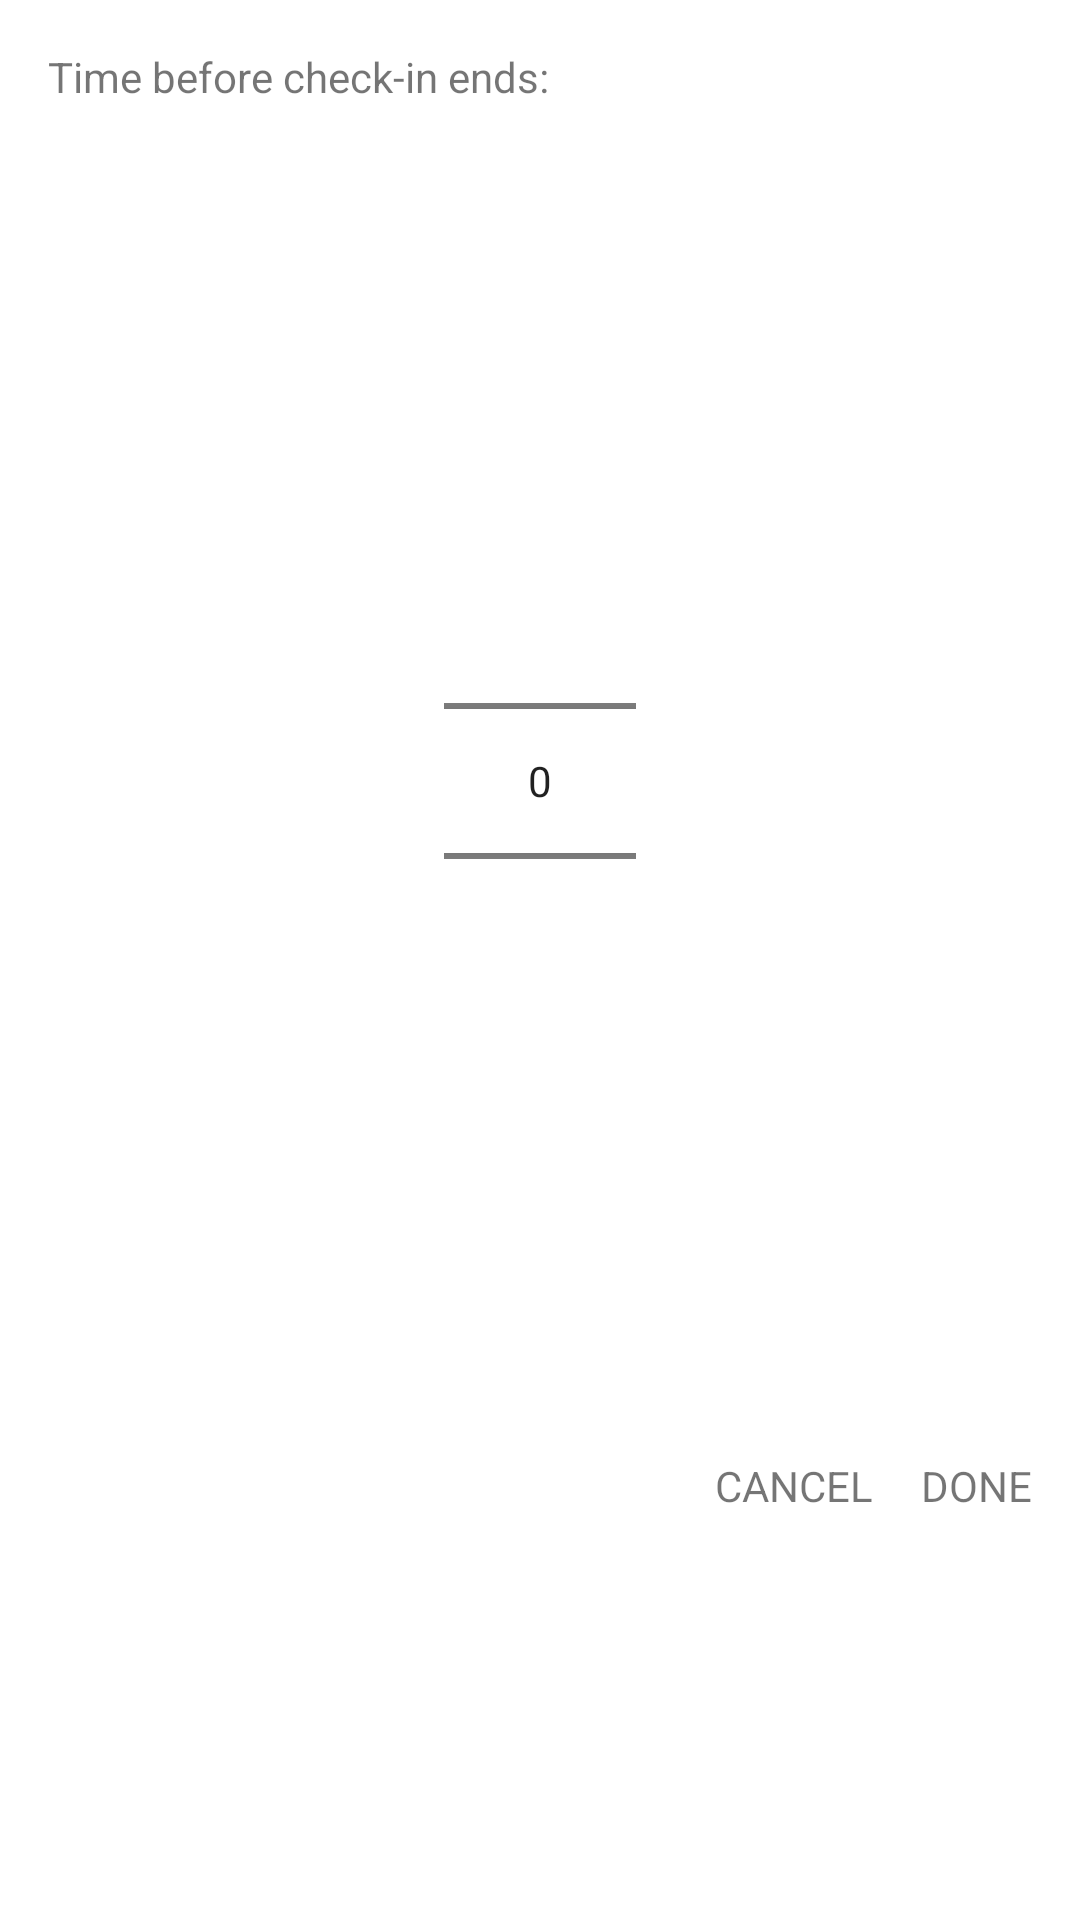

The Android layout XML behind this screen, and the referenced resources:
<!-- AndroidManifest.xml: application theme AppTheme -->
<!-- res/layout/dialog_number_picker.xml -->
<?xml version="1.0" encoding="utf-8"?>
<androidx.constraintlayout.widget.ConstraintLayout
    xmlns:android="http://schemas.android.com/apk/res/android"
    xmlns:app="http://schemas.android.com/apk/res-auto"
    xmlns:tools="http://schemas.android.com/tools"
    android:id="@+id/linearLayout"
    android:layout_width="300dp"
    android:layout_height="wrap_content"
    >

    <NumberPicker
        android:id="@+id/minutes_picker"
        android:layout_width="wrap_content"
        android:layout_height="wrap_content"
        android:layout_marginStart="64dp"
        android:layout_marginLeft="64dp"
        android:layout_marginTop="16dp"
        android:layout_marginEnd="64dp"
        android:layout_marginRight="64dp"
        android:layout_marginBottom="16dp"
        app:layout_constraintBottom_toTopOf="@+id/cancel_btn"
        app:layout_constraintEnd_toEndOf="parent"
        app:layout_constraintStart_toStartOf="parent"
        app:layout_constraintTop_toBottomOf="@+id/header_txt"
        />

    <TextView
        android:id="@+id/cancel_btn"
        android:layout_width="wrap_content"
        android:layout_height="wrap_content"
        android:layout_marginEnd="16dp"
        android:layout_marginRight="16dp"
        android:text="CANCEL"
        app:layout_constraintBottom_toBottomOf="@+id/done_btn"
        app:layout_constraintEnd_toStartOf="@+id/done_btn"
        app:layout_constraintTop_toTopOf="@+id/done_btn"
        />

    <TextView
        android:id="@+id/done_btn"
        android:layout_width="wrap_content"
        android:layout_height="wrap_content"
        android:layout_marginEnd="16dp"
        android:layout_marginRight="16dp"
        android:text="DONE"
        app:layout_constraintBottom_toBottomOf="parent"
        app:layout_constraintEnd_toEndOf="parent"
        app:layout_constraintTop_toBottomOf="@+id/minutes_picker"
        />

    <TextView
        android:id="@+id/header_txt"
        android:layout_width="0dp"
        android:layout_height="wrap_content"
        android:layout_marginStart="16dp"
        android:layout_marginLeft="16dp"
        android:layout_marginTop="16dp"
        android:layout_marginEnd="16dp"
        android:layout_marginRight="16dp"
        android:text="Time before check-in ends:"
        app:layout_constraintEnd_toEndOf="parent"
        app:layout_constraintStart_toStartOf="parent"
        app:layout_constraintTop_toTopOf="parent"
        />

</androidx.constraintlayout.widget.ConstraintLayout>
<!-- resources referenced by this layout -->
<resources>
  <style name="AppTheme" parent="Theme.MaterialComponents.Light.NoActionBar">
          <item name="colorPrimary">@color/colorPrimary</item>
          <item name="colorPrimaryVariant">@color/colorPrimaryVariant</item>
          <item name="colorPrimaryDark">@color/colorPrimaryDark</item>
          <item name="colorAccent">@color/colorAccent</item>
          <item name="colorOnPrimary">@color/onColorPrimary</item>
          <item name="colorSecondary">@color/colorSecondary</item>
          <item name="colorSecondaryVariant">@color/colorSecondaryVariant</item>
          <item name="colorOnSecondary">@color/onColorSecondary</item>
          <item name="colorError">@color/colorError</item>
          <item name="colorOnError">@color/lightText</item>
          <item name="colorSurface">#FFFFFF</item>
          <item name="colorOnSurface">@color/colorPrimary</item>
          <item name="android:colorBackground">@color/background</item>
          <item name="colorOnBackground">#@color/colorPrimary</item>
  
          <item name="fontFamily">@string/fontFamily</item>
  
          <item name="buttonStyleSmall">@style/Widget.MaterialComponents.Button.TextButton</item>
          <item name="radioButtonStyle">@style/Widget.MaterialComponents.CompoundButton.RadioButton.Dialog</item>
          <item name="switchStyle">@style/Widget.MaterialComponents.CompoundButton.Switch.Large</item>
      </style>
  <color name="colorPrimary">#FFFFFF</color>
  <color name="colorPrimaryVariant">#FFFFFF</color>
  <color name="colorPrimaryDark">#CCCCCC</color>
  <color name="colorAccent">#01579b</color>
  <color name="onColorPrimary">#3C4043</color>
  <color name="colorSecondary">#01579b</color>
  <color name="colorSecondaryVariant">#4f83cc</color>
  <color name="onColorSecondary">#FFFFFF</color>
  <color name="colorError">#f9a825</color>
  <color name="lightText">#FFFFFF</color>
  <color name="background">#FFFFFF</color>
  <string name="fontFamily">Open Sans</string>
  <style name="Widget.MaterialComponents.CompoundButton.RadioButton.Dialog" parent="Widget.MaterialComponents.CompoundButton.RadioButton">
          <item name="android:textSize">16sp</item>
          <item name="buttonTint">@color/colorAccent</item>
          <item name="android:textColor">@color/darkText</item>
          <item name="android:paddingLeft">20dp</item>
      </style>
  <style name="Widget.MaterialComponents.CompoundButton.Switch.Large" parent="Widget.MaterialComponents.CompoundButton.Switch">
          <item name="android:paddingLeft">20dp</item>
          <item name="android:paddingRight">20dp</item>
      </style>
  <color name="darkText">#3C4043</color>
</resources>
